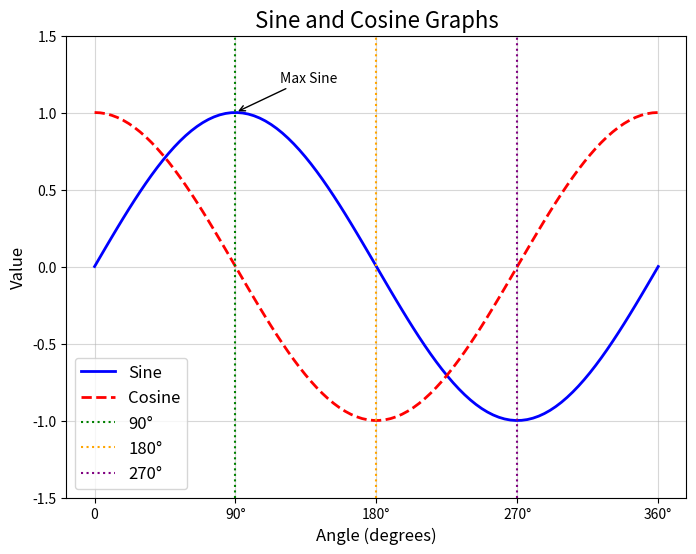

This figure's Python source:

import numpy as np
import matplotlib.pyplot as plt

# Generate x values from 0 to 2π
x = np.linspace(0, 2 * np.pi, 100)

# Compute sine and cosine values
y_sin = np.sin(x)
y_cos = np.cos(x)

# Create the plot
plt.figure(figsize=(8, 6))  # Set figure size

# Plot sine and cosine
plt.plot(x, y_sin, label='Sine', color='blue', linestyle='-', linewidth=2)
plt.plot(x, y_cos, label='Cosine', color='red', linestyle='--', linewidth=2)

# Add vertical lines for π/2, π, and 3π/2
plt.axvline(x=np.pi/2, color='green', linestyle=':', label='90°')
plt.axvline(x=np.pi, color='orange', linestyle=':', label='180°')
plt.axvline(x=3*np.pi/2, color='purple', linestyle=':', label='270°')

# Add titles and labels
plt.title('Sine and Cosine Graphs', fontsize=16)
plt.xlabel('Angle (degrees)', fontsize=12)
plt.ylabel('Value', fontsize=12)

# Add grid, legend, and axis ticks
plt.grid(alpha=0.5)
plt.legend(fontsize=12)
plt.xticks(
    [0, np.pi/2, np.pi, 3*np.pi/2, 2*np.pi],
    ['0', '90°', '180°', '270°', '360°']
)
plt.ylim(-1.5, 1.5)  # Set y-axis range

# Add annotation
plt.annotate('Max Sine', xy=(np.pi/2, 1), xytext=(np.pi/2 + 0.5, 1.2),
             arrowprops=dict(facecolor='black', arrowstyle='->'))

# Show the plot
plt.show()


# In[ ]:




